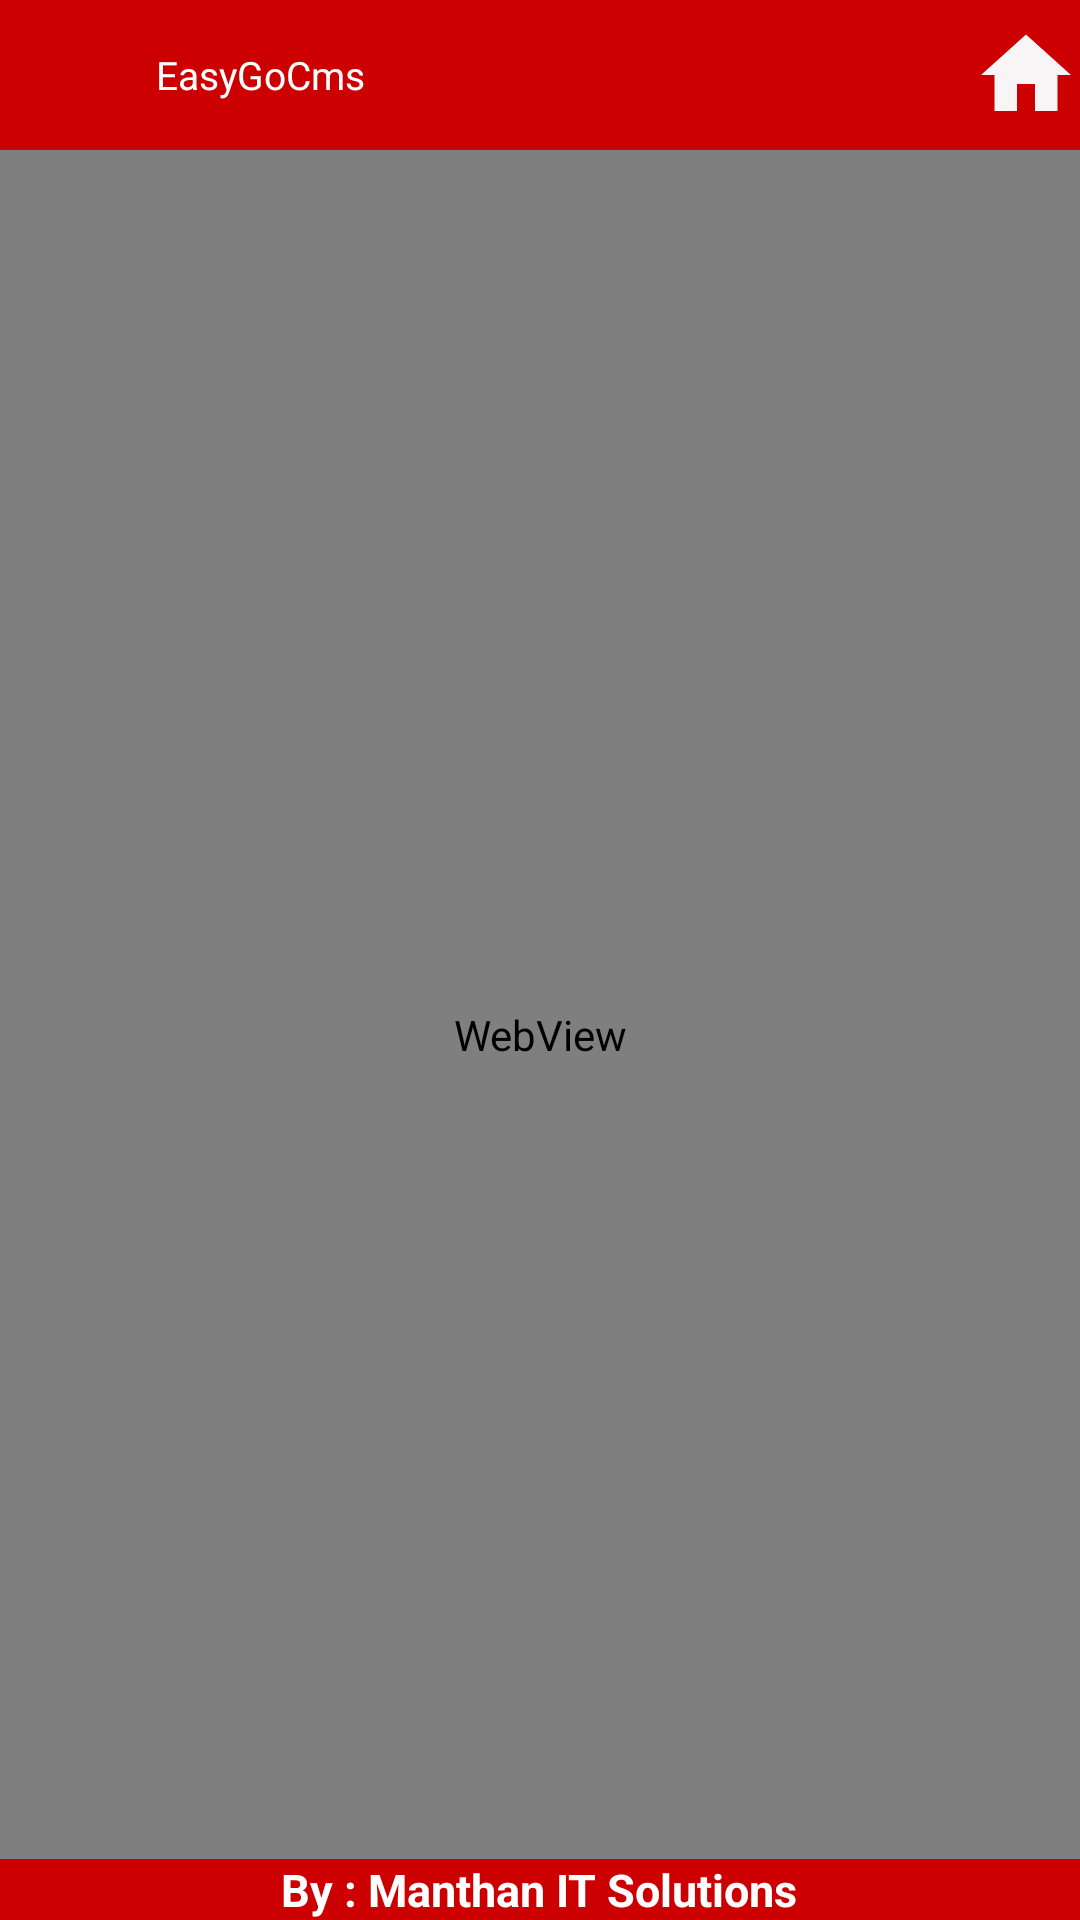

Android layout source for this screen:
<!-- AndroidManifest.xml: activity theme Theme.AppCompat.Light.NoActionBar -->
<!-- res/layout/activity_bookingcall.xml -->
<?xml version="1.0" encoding="utf-8"?>
<LinearLayout
    xmlns:android="http://schemas.android.com/apk/res/android"
    xmlns:app="http://schemas.android.com/apk/res-auto"
    xmlns:tools="http://schemas.android.com/tools"
    android:layout_width="match_parent"
    android:layout_height="match_parent"
    tools:context=".datarecordactivities.BookingCallActivity">
    <RelativeLayout
        android:layout_width="match_parent"
        android:layout_height="match_parent">
        <RelativeLayout
            android:id="@+id/header"
            android:layout_width="match_parent"
            android:layout_height="wrap_content"
            android:layout_alignParentTop="true">
            <include layout="@layout/toolbar"/>
        </RelativeLayout>

        <WebView
            android:layout_width="match_parent"
            android:layout_height="match_parent"
            android:layout_below="@+id/header"
            android:id="@+id/webviewbookingcall">
        </WebView>
        <RelativeLayout
            android:id="@+id/footer"
            android:layout_width="match_parent"
            android:layout_height="wrap_content"
            android:layout_alignParentBottom="true"
            android:background="@android:color/holo_red_dark"
            android:gravity="center" >
            <TextView
                android:id="@+id/footer_text"
                android:layout_width="wrap_content"
                android:layout_height="wrap_content"
                android:text="By : Manthan IT Solutions"
                android:textColor="@android:color/white"
                android:textStyle="bold"
                android:gravity="center"
                android:textSize="15sp"/>
        </RelativeLayout>
    </RelativeLayout>
</LinearLayout>
<!-- res/layout/toolbar.xml (included above) -->
<?xml version="1.0" encoding="utf-8"?>
<RelativeLayout
    xmlns:android="http://schemas.android.com/apk/res/android"
    xmlns:tools="http://schemas.android.com/tools"
    xmlns:app="http://schemas.android.com/apk/res-auto"
    android:id="@+id/nestedScrollView"
    android:layout_width="wrap_content"
    android:layout_height="wrap_content"
    android:background="#fff"
    tools:ignore="ExtraText">
    <LinearLayout
        android:layout_width="match_parent"
        android:layout_height="50dp"
        android:weightSum="1"
        android:background="@android:color/holo_red_dark"
        android:orientation="horizontal">
        <ImageView
            android:layout_width="0dp"
            android:layout_weight=".1"
            android:layout_height="wrap_content"
            android:src="@drawable/mislogo" />
        <TextView
            android:layout_width="0dp"
            android:layout_weight=".8"
            android:text="EasyGoCms"
            android:textSize="13sp"
            android:padding="16dp"
            android:textColor="@android:color/white"
            android:layout_height="match_parent" />
        <ImageView
            android:layout_width="0dp"
            android:layout_weight=".1"
            android:id="@+id/backtohomescreen"
            android:layout_height="match_parent"
            android:src="@drawable/ic_home_black_24dp"/>
    </LinearLayout>
</RelativeLayout>
<!-- resources referenced by this layout -->
<resources>
  <!-- drawable ic_home_black_24dp (drawable) -->
  <vector xmlns:android="http://schemas.android.com/apk/res/android"
          android:width="24dp"
          android:height="24dp"
          android:viewportWidth="24.0"
          android:viewportHeight="24.0">
      <path
          android:fillColor="#F7F5F5"
          android:pathData="M10,20v-6h4v6h5v-8h3L12,3 2,12h3v8z"/>
  </vector>
  <!-- drawable mislogo: png bitmap (mipmap-hdpi, 58348 bytes) -->
</resources>
